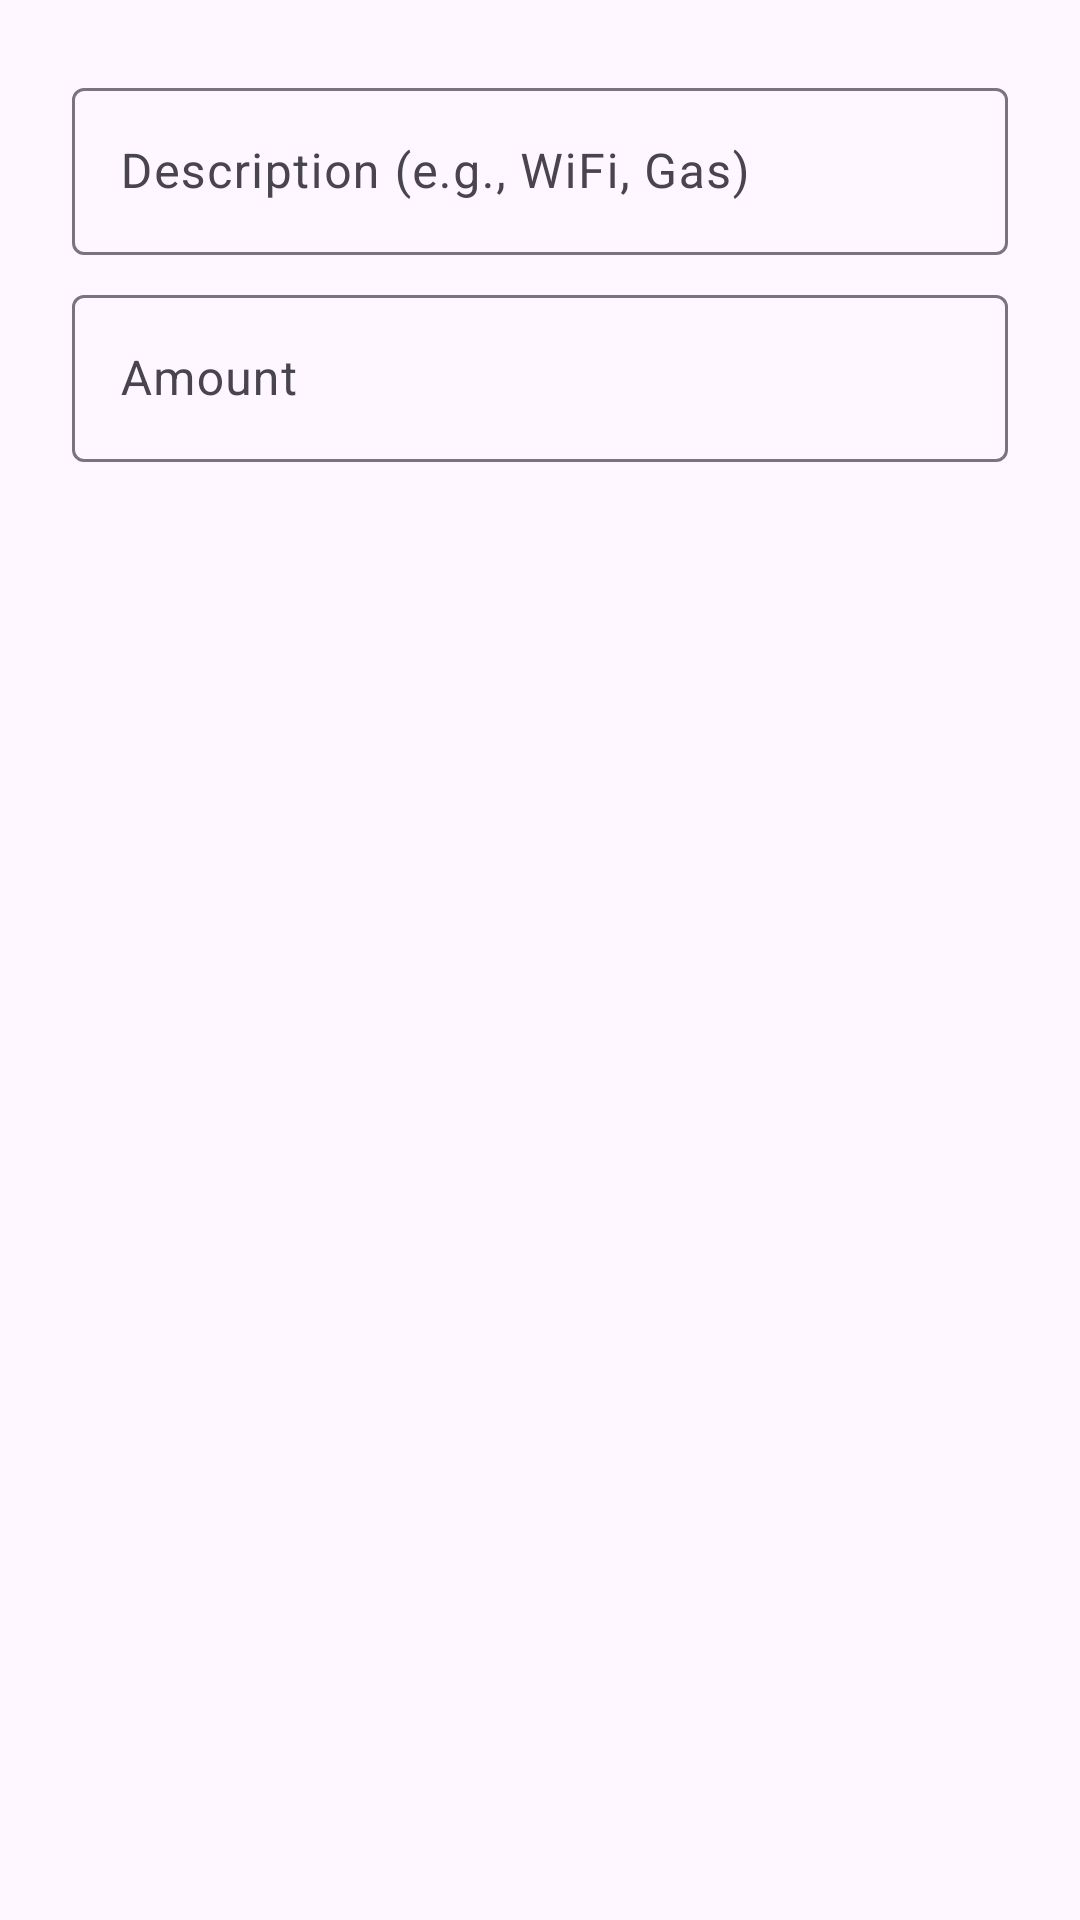

Layout XML and referenced resources for this Android screen:
<!-- AndroidManifest.xml: application theme Theme.MessManager -->
<!-- res/layout/dialog_add_fixed_bill.xml -->
<?xml version="1.0" encoding="utf-8"?>
<LinearLayout xmlns:android="http://schemas.android.com/apk/res/android"
    android:layout_width="match_parent"
    android:layout_height="wrap_content"
    android:orientation="vertical"
    android:paddingStart="24dp"
    android:paddingEnd="24dp"
    android:paddingTop="24dp">

    <com.google.android.material.textfield.TextInputLayout
        android:layout_width="match_parent"
        android:layout_height="wrap_content"
        android:hint="Description (e.g., WiFi, Gas)">

        <com.google.android.material.textfield.TextInputEditText
            android:id="@+id/descriptionEditText"
            android:layout_width="match_parent"
            android:layout_height="wrap_content" />
    </com.google.android.material.textfield.TextInputLayout>

    <com.google.android.material.textfield.TextInputLayout
        android:layout_width="match_parent"
        android:layout_height="wrap_content"
        android:layout_marginTop="8dp"
        android:hint="Amount">

        <com.google.android.material.textfield.TextInputEditText
            android:id="@+id/amountEditText"
            android:layout_width="match_parent"
            android:layout_height="wrap_content"
            android:inputType="numberDecimal" />
    </com.google.android.material.textfield.TextInputLayout>

</LinearLayout>
<!-- resources referenced by this layout -->
<resources>
  <style name="Theme.MessManager" parent="Base.Theme.MessManager" />
  <style name="Base.Theme.MessManager" parent="Theme.Material3.DayNight.NoActionBar">
          
          
      </style>
</resources>
